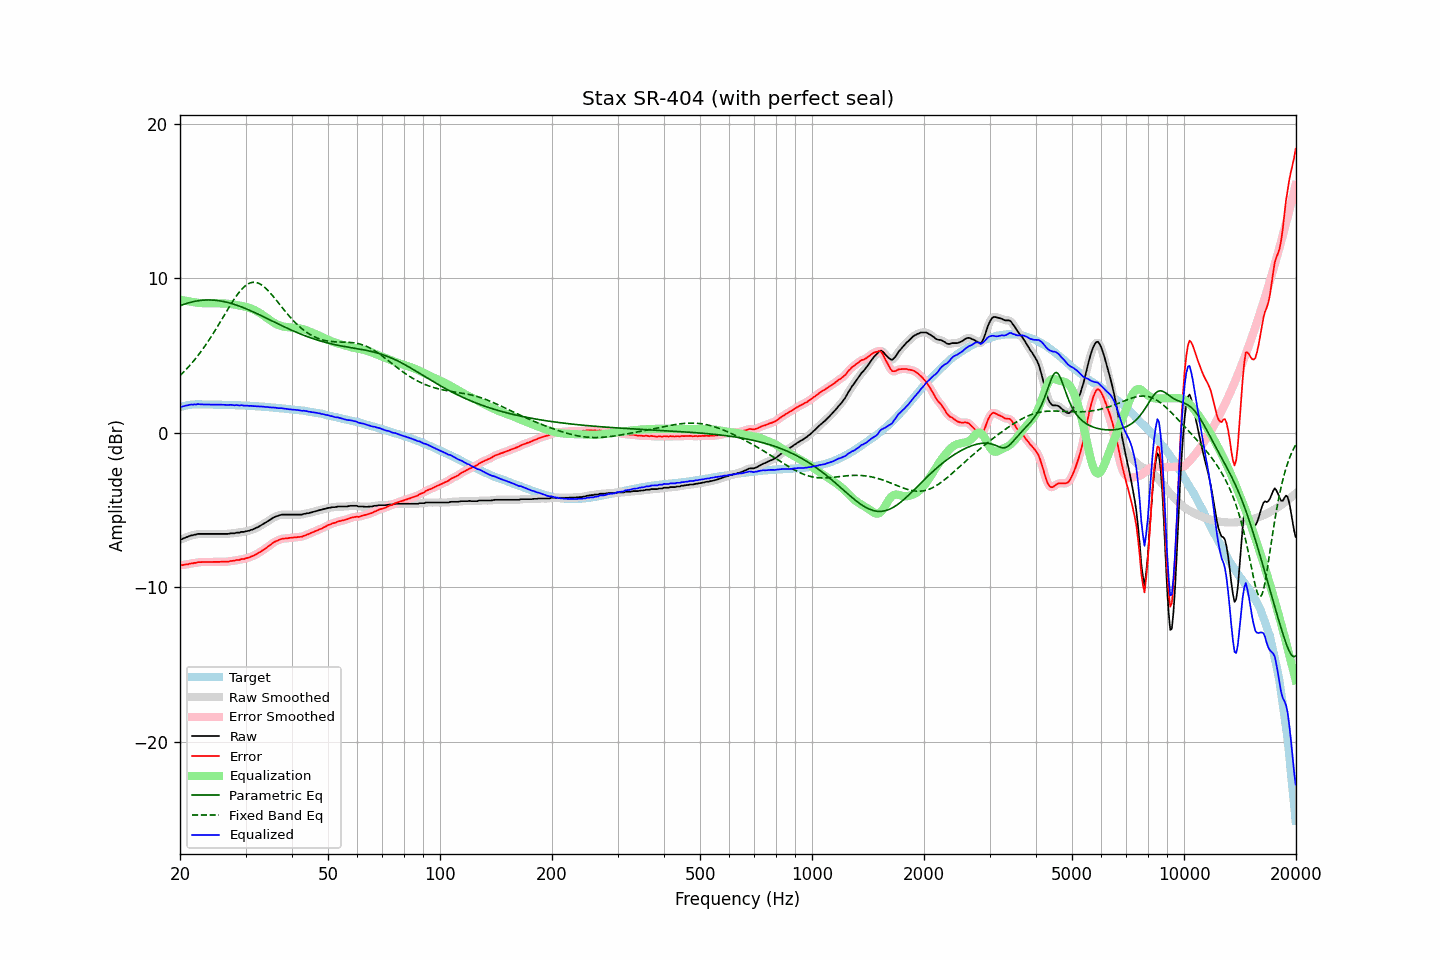

Source data for this figure (header and first rows):
frequency, raw, error, smoothed, error_smoothed, equalization, parametric_eq, fixed_band_eq, equalized_raw, equalized_smoothed, target
20.00, -6.93, -8.58, -6.93, -8.58, 8.60, 8.21, 3.69, 1.67, 1.66, 1.65
20.20, -6.91, -8.59, -6.90, -8.58, 8.58, 8.25, 3.79, 1.67, 1.68, 1.68
20.40, -6.86, -8.57, -6.86, -8.57, 8.56, 8.29, 3.89, 1.70, 1.70, 1.71
20.61, -6.82, -8.55, -6.82, -8.55, 8.54, 8.32, 4.00, 1.72, 1.72, 1.73
20.81, -6.77, -8.53, -6.77, -8.53, 8.53, 8.36, 4.11, 1.76, 1.75, 1.76
21.02, -6.74, -8.53, -6.73, -8.51, 8.51, 8.39, 4.22, 1.77, 1.78, 1.79
21.23, -6.69, -8.49, -6.69, -8.50, 8.49, 8.42, 4.34, 1.80, 1.80, 1.80
21.44, -6.66, -8.47, -6.66, -8.47, 8.47, 8.45, 4.46, 1.82, 1.81, 1.81
21.66, -6.65, -8.47, -6.64, -8.46, 8.45, 8.47, 4.58, 1.81, 1.82, 1.82
21.87, -6.61, -8.43, -6.62, -8.44, 8.44, 8.49, 4.70, 1.83, 1.82, 1.82
22.09, -6.61, -8.44, -6.59, -8.42, 8.42, 8.51, 4.83, 1.81, 1.83, 1.83
22.31, -6.56, -8.39, -6.57, -8.40, 8.41, 8.53, 4.96, 1.85, 1.84, 1.83
22.54, -6.56, -8.39, -6.56, -8.39, 8.39, 8.55, 5.10, 1.84, 1.84, 1.83
22.76, -6.56, -8.39, -6.55, -8.38, 8.39, 8.56, 5.24, 1.83, 1.83, 1.83
22.99, -6.56, -8.38, -6.56, -8.38, 8.38, 8.57, 5.38, 1.82, 1.82, 1.82
23.22, -6.56, -8.38, -6.56, -8.38, 8.38, 8.58, 5.53, 1.82, 1.82, 1.82
23.45, -6.56, -8.38, -6.56, -8.38, 8.37, 8.58, 5.68, 1.82, 1.82, 1.82
23.69, -6.56, -8.38, -6.56, -8.38, 8.37, 8.59, 5.83, 1.82, 1.82, 1.82
23.92, -6.56, -8.38, -6.56, -8.38, 8.37, 8.59, 5.99, 1.82, 1.82, 1.82
24.16, -6.56, -8.38, -6.56, -8.38, 8.37, 8.59, 6.15, 1.82, 1.82, 1.82
24.40, -6.56, -8.38, -6.56, -8.37, 8.37, 8.58, 6.31, 1.82, 1.82, 1.82
24.65, -6.56, -8.37, -6.56, -8.37, 8.37, 8.58, 6.47, 1.81, 1.81, 1.81
24.89, -6.56, -8.37, -6.56, -8.37, 8.37, 8.57, 6.64, 1.81, 1.81, 1.81
25.14, -6.56, -8.37, -6.56, -8.37, 8.37, 8.56, 6.81, 1.81, 1.81, 1.81
25.39, -6.56, -8.37, -6.56, -8.37, 8.37, 8.54, 6.98, 1.81, 1.81, 1.81
25.65, -6.56, -8.37, -6.56, -8.36, 8.37, 8.53, 7.16, 1.81, 1.81, 1.81
25.91, -6.56, -8.36, -6.56, -8.36, 8.36, 8.51, 7.33, 1.81, 1.81, 1.80
26.16, -6.56, -8.36, -6.56, -8.36, 8.36, 8.49, 7.51, 1.80, 1.80, 1.80
26.43, -6.56, -8.36, -6.56, -8.36, 8.35, 8.47, 7.68, 1.80, 1.80, 1.80
26.69, -6.56, -8.36, -6.56, -8.36, 8.35, 8.44, 7.85, 1.79, 1.79, 1.80
26.96, -6.56, -8.36, -6.55, -8.34, 8.34, 8.42, 8.03, 1.78, 1.79, 1.80
27.23, -6.53, -8.32, -6.53, -8.33, 8.33, 8.39, 8.20, 1.80, 1.79, 1.79
27.50, -6.52, -8.31, -6.53, -8.31, 8.31, 8.36, 8.37, 1.80, 1.79, 1.79
27.77, -6.52, -8.30, -6.51, -8.29, 8.30, 8.33, 8.53, 1.78, 1.79, 1.78
28.05, -6.52, -8.30, -6.50, -8.28, 8.28, 8.29, 8.69, 1.77, 1.78, 1.78
28.33, -6.48, -8.25, -6.50, -8.27, 8.26, 8.26, 8.84, 1.79, 1.77, 1.77
28.62, -6.48, -8.25, -6.48, -8.25, 8.25, 8.22, 8.98, 1.77, 1.77, 1.77
28.90, -6.48, -8.25, -6.46, -8.22, 8.23, 8.19, 9.11, 1.75, 1.77, 1.77
29.19, -6.43, -8.19, -6.45, -8.21, 8.21, 8.15, 9.24, 1.78, 1.76, 1.76
29.48, -6.43, -8.19, -6.43, -8.19, 8.19, 8.11, 9.35, 1.76, 1.76, 1.76
29.78, -6.43, -8.18, -6.41, -8.16, 8.17, 8.06, 9.45, 1.74, 1.76, 1.75
30.08, -6.39, -8.14, -6.40, -8.14, 8.14, 8.02, 9.53, 1.75, 1.74, 1.75
30.38, -6.37, -8.11, -6.37, -8.11, 8.11, 7.98, 9.61, 1.74, 1.74, 1.74
30.68, -6.35, -8.09, -6.34, -8.08, 8.08, 7.93, 9.66, 1.73, 1.74, 1.74
30.99, -6.31, -8.04, -6.31, -8.04, 8.04, 7.89, 9.70, 1.73, 1.73, 1.73
31.30, -6.28, -8.00, -6.28, -8.00, 8.00, 7.84, 9.73, 1.72, 1.72, 1.72
31.61, -6.24, -7.96, -6.24, -7.95, 7.95, 7.79, 9.73, 1.71, 1.72, 1.72
31.93, -6.19, -7.90, -6.19, -7.90, 7.90, 7.74, 9.72, 1.71, 1.71, 1.71
32.24, -6.15, -7.85, -6.14, -7.85, 7.84, 7.70, 9.70, 1.70, 1.70, 1.70
32.57, -6.09, -7.79, -6.09, -7.78, 7.78, 7.65, 9.66, 1.70, 1.70, 1.70
32.89, -6.03, -7.72, -6.03, -7.72, 7.72, 7.60, 9.61, 1.69, 1.69, 1.69
33.22, -5.97, -7.65, -5.97, -7.65, 7.65, 7.55, 9.54, 1.69, 1.69, 1.68
33.55, -5.91, -7.59, -5.91, -7.58, 7.58, 7.50, 9.47, 1.68, 1.67, 1.68
33.89, -5.85, -7.52, -5.84, -7.51, 7.51, 7.45, 9.38, 1.66, 1.66, 1.67
34.23, -5.78, -7.44, -5.78, -7.44, 7.43, 7.40, 9.28, 1.65, 1.65, 1.66
34.57, -5.71, -7.36, -5.71, -7.36, 7.36, 7.34, 9.17, 1.65, 1.64, 1.65
34.92, -5.65, -7.29, -5.64, -7.28, 7.28, 7.29, 9.06, 1.63, 1.64, 1.64
35.27, -5.58, -7.21, -5.58, -7.21, 7.21, 7.24, 8.94, 1.63, 1.63, 1.63
35.62, -5.51, -7.13, -5.51, -7.13, 7.14, 7.19, 8.82, 1.63, 1.63, 1.62
35.97, -5.46, -7.07, -5.46, -7.07, 7.08, 7.14, 8.69, 1.62, 1.62, 1.61
... 635 more rows
